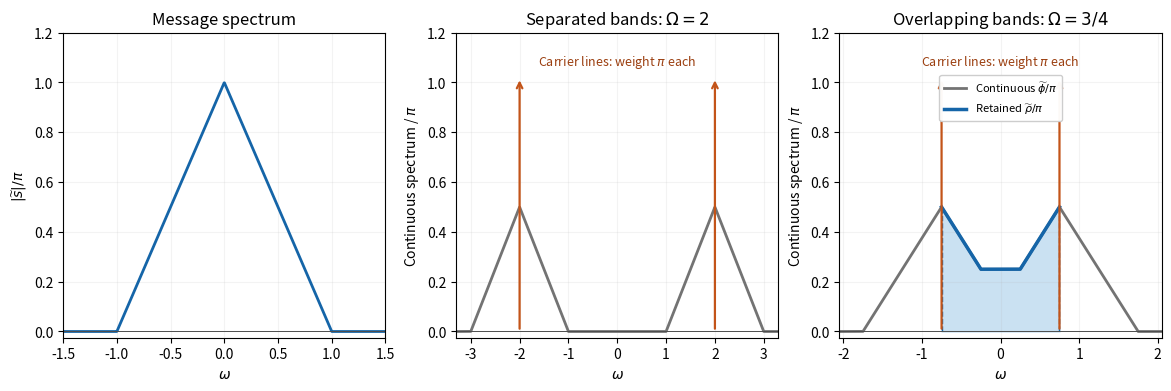

This chart was generated by the following Python code:
"""Original modulation/filter spectra; Python 3.14, NumPy, Matplotlib. PNG to cwd."""
import numpy as np
import matplotlib

matplotlib.use("Agg")
import matplotlib.pyplot as plt

fig, axes = plt.subplots(1, 3, figsize=(11.6, 3.8), layout="constrained", facecolor="white")
triangle = lambda w: np.maximum(1 - np.abs(w), 0)
w = np.linspace(-1.5, 1.5, 1000)
axes[0].plot(w, triangle(w), color="#1565a8", lw=2)
axes[0].set(title="Message spectrum", xlabel=r"$\omega$", ylabel=r"$|\widetilde{s}|/\pi$", xlim=(-1.5, 1.5))
for ax, carrier in [(axes[1], 2), (axes[2], 0.75)]:
    w = np.linspace(-carrier - 1.3, carrier + 1.3, 1800)
    continuous = (triangle(w - carrier) + triangle(w + carrier)) / 2
    ax.plot(w, continuous, color="0.45", lw=2, label=r"Continuous $\widetilde{\phi}/\pi$")
    for sign in [-1, 1]:
        ax.annotate("", (sign * carrier, 1.02), (sign * carrier, 0), arrowprops={"arrowstyle": "->", "color": "#c35419", "lw": 1.6})
    ax.text(0, 1.07, r"Carrier lines: weight $\pi$ each", ha="center", color="#9b3f10", fontsize=9)
    ax.set(xlabel=r"$\omega$", ylabel=r"Continuous spectrum / $\pi$", xlim=(w.min(), w.max()))
axes[1].set_title(r"Separated bands: $\Omega=2$")
ax = axes[2]
inside = np.linspace(-0.75, 0.75, 800)
retained = (triangle(inside - 0.75) + triangle(inside + 0.75)) / 2
ax.fill_between(inside, retained, color="#7bb5df", alpha=0.4)
ax.plot(inside, retained, color="#1565a8", lw=2.5, label=r"Retained $\widetilde{\rho}/\pi$")
for sign in [-1, 1]:
    ax.plot([sign * 0.75] * 2, [0, 0.5], color="#1565a8", ls="--", lw=1)
ax.set_title(r"Overlapping bands: $\Omega=3/4$")
ax.legend(loc="upper center", bbox_to_anchor=(0.5, 0.88), fontsize=8, framealpha=0.97)
for ax in axes:
    ax.set_ylim(-0.025, 1.2)
    ax.axhline(0, color="0.3", lw=0.7)
    ax.grid(alpha=0.15)
fig.savefig("paper-1-q4-modulation-spectra.png", dpi=160, facecolor="white")
plt.close(fig)
